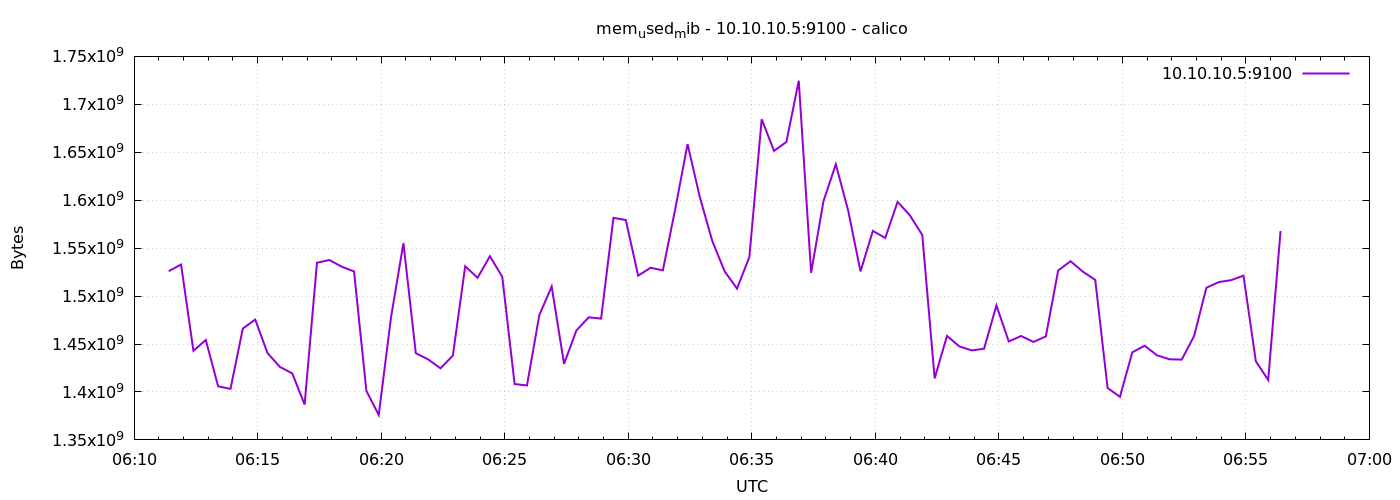

Data behind this chart, as committed beside it:
1778566284	1525997568
1778566314	1532882944
1778566344	1442914304
1778566374	1454247936
1778566404	1405853696
1778566434	1403203584
1778566464	1466130432
1778566494	1475502080
1778566524	1440522240
1778566554	1426157568
1778566584	1419358208
1778566614	1386868736
1778566644	1534717952
1778566674	1537667072
1778566704	1530679296
1778566734	1525739520
1778566764	1401208832
1778566794	1375993856
1778566824	1478209536
1778566854	1555247104
1778566884	1440452608
1778566914	1433964544
1778566944	1424633856
1778566974	1437937664
1778567004	1531105280
1778567034	1519091712
1778567064	1541550080
1778567094	1520082944
1778567124	1408262144
1778567154	1406758912
1778567184	1480179712
1778567214	1510031360
1778567244	1429266432
1778567274	1464111104
1778567304	1477857280
1778567334	1476489216
1778567364	1581576192
1778567394	1579356160
1778567424	1521295360
1778567454	1529536512
1778567484	1526837248
1778567514	1590710272
1778567544	1658470400
1778567574	1602789376
1778567604	1557499904
1778567634	1525862400
1778567664	1507790848
1778567694	1540644864
1778567724	1684451328
1778567754	1651433472
1778567784	1660768256
1778567814	1724604416
1778567844	1524252672
1778567874	1598906368
1778567904	1637523456
1778567934	1589202944
1778567964	1525723136
1778567994	1567985664
1778568024	1560633344
1778568054	1598296064
1778568084	1584115712
... 30 more rows
